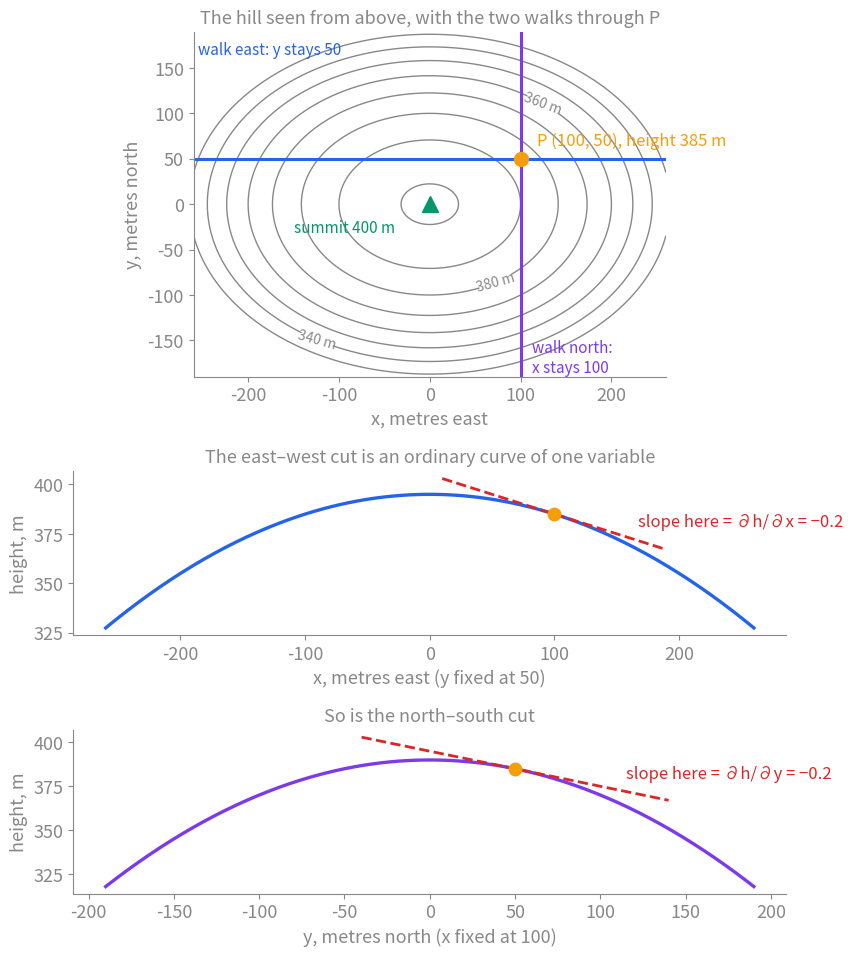
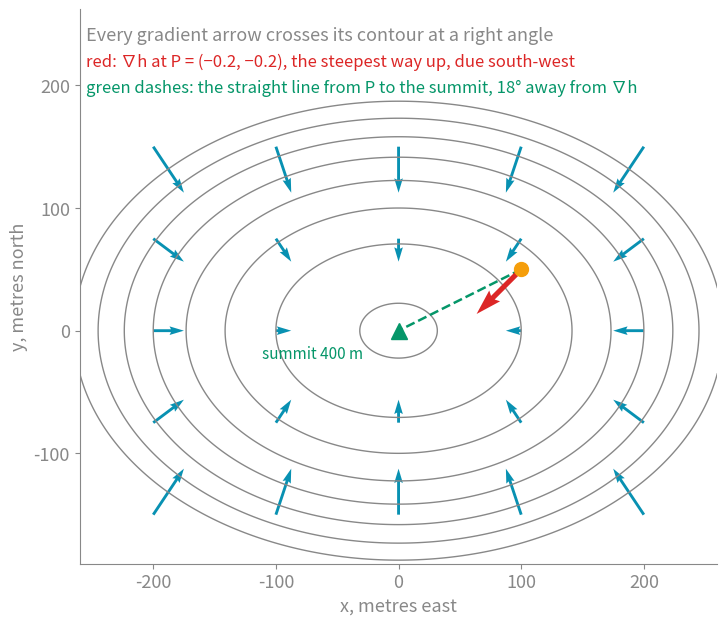
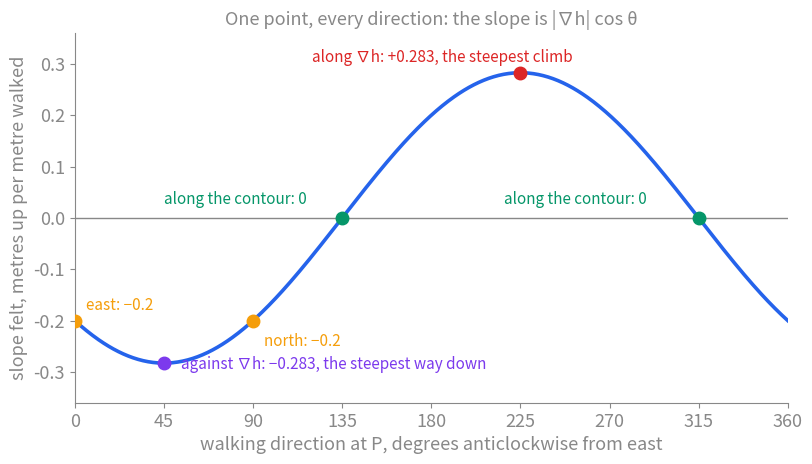
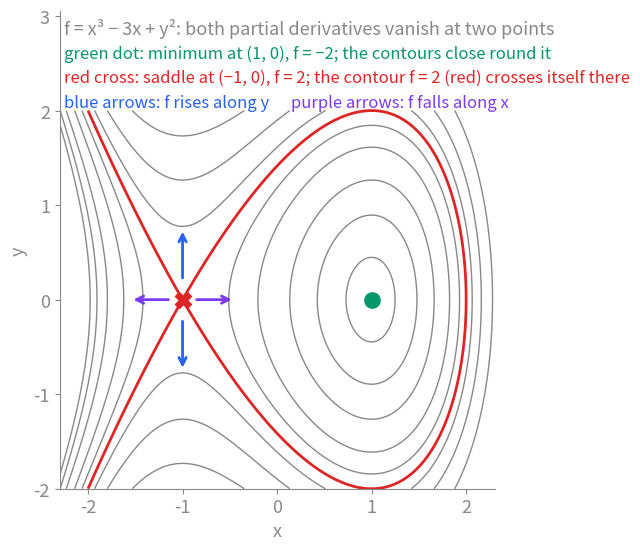
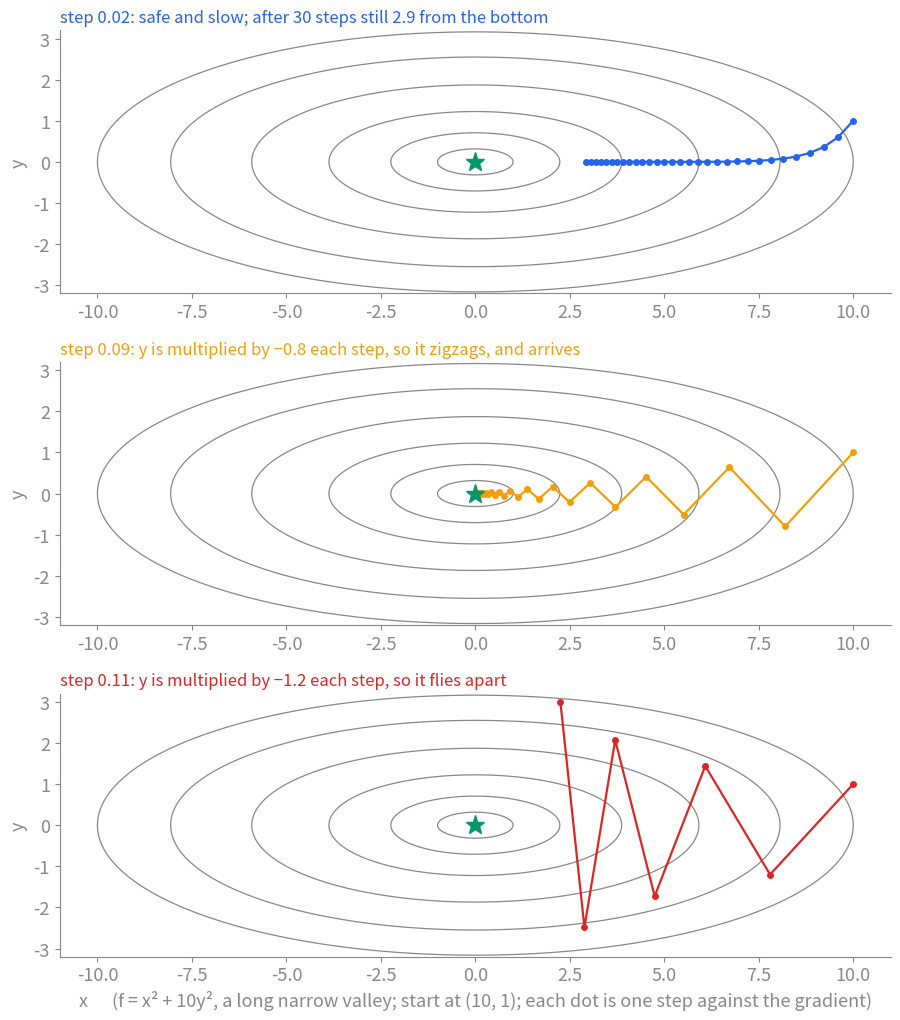

Reproduce these figures in Python, in order.
"""Figures for [[Partial Derivatives and the Gradient]].

Regenerate:  python3 partial-derivatives-figures.py
Writes, beside this file:
  partial-derivatives-slices.svg          the hill as a contour map, cut east-west and north-south through P
  partial-derivatives-gradient-field.svg  gradient arrows cross every contour at right angles; the gradient at P does not aim at the summit
  partial-derivatives-directional.svg     the slope felt at P as the walking direction turns through 360 degrees
  partial-derivatives-critical-points.svg x^3 - 3x + y^2: a minimum and a saddle, by their contours
  partial-derivatives-descent.svg         gradient descent on x^2 + 10y^2 with three step sizes
Vault palette: all text #888, transparent background, no light colormaps.
"""
import numpy as np
import matplotlib
matplotlib.use("Agg")
import matplotlib.pyplot as plt

AX, BLUE, PURPLE, GREEN, RED, AMBER, TEAL = "#888888", "#2563eb", "#7c3aed", "#059669", "#dc2626", "#f59e0b", "#0891b2"
plt.rcParams.update({"text.color": AX, "axes.labelcolor": AX, "axes.edgecolor": AX, "xtick.color": AX, "ytick.color": AX,
                     "font.size": 13, "font.family": "sans-serif", "svg.fonttype": "none", "svg.hashsalt": "vault"})

h = lambda x, y: 400 - 0.001 * x**2 - 0.002 * y**2
PX, PY = 100.0, 50.0
GX, GY = -0.2, -0.2
LEVELS = [330, 340, 350, 360, 370, 380, 390, 399]


def save(fig, name):
    fig.savefig(name, format="svg", transparent=True, bbox_inches="tight")
    s = open(name, encoding="utf-8").read()
    import re
    s = re.sub(r'<svg ([^>]*?)width="[^"]*" height="[^"]*"', r'<svg \1width="100%"', s, count=1)
    open(name, "w", encoding="utf-8").write(s)
    plt.close(fig)


def hill_axes(ax, labels=True):
    xs, ys = np.meshgrid(np.linspace(-260, 260, 300), np.linspace(-190, 190, 300))
    cs = ax.contour(xs, ys, h(xs, ys), levels=LEVELS, colors=AX, linewidths=1.0)
    if labels:
        ax.clabel(cs, levels=[340, 360, 380], fmt="%d m", fontsize=10, colors=AX)
    ax.plot(0, 0, marker="^", color=GREEN, ms=11)
    ax.annotate("summit 400 m", (0, 0), xytext=(-98, -20), textcoords="offset points", color=GREEN, fontsize=11)
    ax.set_aspect("equal"); ax.set_xlabel("x, metres east"); ax.set_ylabel("y, metres north")
    for s in ("top", "right"):
        ax.spines[s].set_visible(False)


def slices():
    fig = plt.figure(figsize=(9.2, 11.2))
    gs = fig.add_gridspec(3, 1, height_ratios=[2.1, 1, 1], hspace=0.42)
    ax = fig.add_subplot(gs[0]); hill_axes(ax)
    ax.plot([-260, 260], [PY, PY], color=BLUE, lw=2.2); ax.plot([PX, PX], [-190, 190], color=PURPLE, lw=2.2)
    ax.plot(PX, PY, "o", color=AMBER, ms=10, zorder=6)
    ax.annotate("P (100, 50), height 385 m", (PX, PY), xytext=(12, 10), textcoords="offset points", color=AMBER, fontsize=12)
    ax.annotate("walk east: y stays 50", (-255, 165), xytext=(0, 0), textcoords="offset points", color=BLUE, fontsize=11)
    ax.annotate("walk north:\nx stays 100", (PX, -185), xytext=(8, 0), textcoords="offset points", color=PURPLE, fontsize=11)
    ax.set_title("The hill seen from above, with the two walks through P", color=AX, fontsize=13)

    a1 = fig.add_subplot(gs[1]); x = np.linspace(-260, 260, 300)
    a1.plot(x, h(x, PY), color=BLUE, lw=2.4); a1.plot(PX, 385, "o", color=AMBER, ms=9, zorder=6)
    tx = np.array([PX - 90, PX + 90]); a1.plot(tx, 385 + GX * (tx - PX), color=RED, lw=2, ls="--")
    a1.annotate("slope here = ∂h/∂x = −0.2", (PX + 60, 385 + GX * 60), xytext=(6, 8), textcoords="offset points", color=RED, fontsize=12)
    a1.set_xlabel("x, metres east (y fixed at 50)"); a1.set_ylabel("height, m")
    a1.set_title("The east–west cut is an ordinary curve of one variable", color=AX, fontsize=13)

    a2 = fig.add_subplot(gs[2]); y = np.linspace(-190, 190, 300)
    a2.plot(y, h(PX, y), color=PURPLE, lw=2.4); a2.plot(PY, 385, "o", color=AMBER, ms=9, zorder=6)
    ty = np.array([PY - 90, PY + 90]); a2.plot(ty, 385 + GY * (ty - PY), color=RED, lw=2, ls="--")
    a2.annotate("slope here = ∂h/∂y = −0.2", (PY + 60, 385 + GY * 60), xytext=(6, 8), textcoords="offset points", color=RED, fontsize=12)
    a2.set_xlabel("y, metres north (x fixed at 100)"); a2.set_ylabel("height, m")
    a2.set_title("So is the north–south cut", color=AX, fontsize=13)
    for a in (a1, a2):
        for s in ("top", "right"):
            a.spines[s].set_visible(False)
    save(fig, "partial-derivatives-slices.svg")


def gradient_field():
    fig, ax = plt.subplots(figsize=(9.2, 7.2)); hill_axes(ax, labels=False)
    gx, gy = np.meshgrid(np.arange(-200, 201, 100), np.arange(-150, 151, 75))
    u, v = -0.002 * gx, -0.004 * gy
    ax.quiver(gx, gy, u, v, color=TEAL, angles="xy", scale_units="xy", scale=0.016, width=0.0045)
    ax.quiver([PX], [PY], [GX], [GY], color=RED, angles="xy", scale_units="xy", scale=0.0055, width=0.008, zorder=7)
    ax.plot([PX, 0], [PY, 0], color=GREEN, lw=1.8, ls="--")
    ax.plot(PX, PY, "o", color=AMBER, ms=10, zorder=8)
    ax.set_ylim(-190, 262)
    ax.text(-255, 248, "Every gradient arrow crosses its contour at a right angle", color=AX, fontsize=13, va="top")
    ax.text(-255, 226, "red: ∇h at P = (−0.2, −0.2), the steepest way up, due south-west", color=RED, fontsize=12, va="top")
    ax.text(-255, 205, "green dashes: the straight line from P to the summit, 18° away from ∇h", color=GREEN, fontsize=12, va="top")
    save(fig, "partial-derivatives-gradient-field.svg")


def directional():
    fig, ax = plt.subplots(figsize=(9.2, 4.8))
    th = np.linspace(0, 360, 721); d = GX * np.cos(np.radians(th)) + GY * np.sin(np.radians(th))
    ax.plot(th, d, color=BLUE, lw=2.6); ax.axhline(0, color=AX, lw=1)
    m = np.hypot(GX, GY)
    for ang, val, col, text, off in [(225, m, RED, "along ∇h: +0.283, the steepest climb", (-150, 8)), (45, -m, PURPLE, "against ∇h: −0.283, the steepest way down", (12, -4)),
                                     (135, 0, GREEN, "along the contour: 0", (-128, 10)), (315, 0, GREEN, "along the contour: 0", (-140, 10)),
                                     (0, GX, AMBER, "east: −0.2", (8, 8)), (90, GY, AMBER, "north: −0.2", (8, -18))]:
        ax.plot(ang, val, "o", color=col, ms=9, zorder=6)
        ax.annotate(text, (ang, val), xytext=off, textcoords="offset points", color=col, fontsize=11)
    ax.set_xticks(range(0, 361, 45)); ax.set_xlim(0, 360); ax.set_ylim(-0.36, 0.36)
    ax.set_xlabel("walking direction at P, degrees anticlockwise from east"); ax.set_ylabel("slope felt, metres up per metre walked")
    ax.set_title("One point, every direction: the slope is |∇h| cos θ", color=AX, fontsize=13)
    for s in ("top", "right"):
        ax.spines[s].set_visible(False)
    save(fig, "partial-derivatives-directional.svg")


def critical_points():
    fig, ax = plt.subplots(figsize=(9.2, 6.2))
    xs, ys = np.meshgrid(np.linspace(-2.3, 2.3, 400), np.linspace(-2.0, 2.0, 400)); f = xs**3 - 3 * xs + ys**2
    ax.contour(xs, ys, f, levels=[-1.8, -1.2, -0.4, 0.6, 1.4, 2.6, 3.6, 5.0], colors=AX, linewidths=1.0, linestyles="solid")
    ax.contour(xs, ys, f, levels=[2.0], colors=RED, linewidths=2.0)
    ax.plot(1, 0, "o", color=GREEN, ms=11, zorder=6); ax.plot(-1, 0, "X", color=RED, ms=12, zorder=6)
    ax.set_ylim(-2.0, 3.05)
    ax.text(-2.25, 2.98, "f = x³ − 3x + y²: both partial derivatives vanish at two points", color=AX, fontsize=13, va="top")
    ax.text(-2.25, 2.70, "green dot: minimum at (1, 0), f = −2; the contours close round it", color=GREEN, fontsize=12, va="top")
    ax.text(-2.25, 2.44, "red cross: saddle at (−1, 0), f = 2; the contour f = 2 (red) crosses itself there", color=RED, fontsize=12, va="top")
    ax.text(-2.25, 2.18, "blue arrows: f rises along y", color=BLUE, fontsize=12, va="top")
    ax.text(0.15, 2.18, "purple arrows: f falls along x", color=PURPLE, fontsize=12, va="top")
    ax.annotate("", (-1, 0.75), (-1, 0.2), arrowprops=dict(arrowstyle="->", color=BLUE, lw=2)); ax.annotate("", (-1, -0.75), (-1, -0.2), arrowprops=dict(arrowstyle="->", color=BLUE, lw=2))
    ax.annotate("", (-1.55, 0), (-1.12, 0), arrowprops=dict(arrowstyle="->", color=PURPLE, lw=2)); ax.annotate("", (-0.45, 0), (-0.88, 0), arrowprops=dict(arrowstyle="->", color=PURPLE, lw=2))
    ax.set_aspect("equal"); ax.set_xlabel("x"); ax.set_ylabel("y")
    for s in ("top", "right"):
        ax.spines[s].set_visible(False)
    save(fig, "partial-derivatives-critical-points.svg")


def descent():
    fig, axes = plt.subplots(3, 1, figsize=(9.2, 10.4))
    xs, ys = np.meshgrid(np.linspace(-11, 11, 300), np.linspace(-3.2, 3.2, 300)); f = xs**2 + 10 * ys**2
    for ax, eta, col, note in zip(axes, (0.02, 0.09, 0.11), (BLUE, AMBER, RED),
                                  ("step 0.02: safe and slow; after 30 steps still 2.9 from the bottom",
                                   "step 0.09: y is multiplied by −0.8 each step, so it zigzags, and arrives",
                                   "step 0.11: y is multiplied by −1.2 each step, so it flies apart")):
        ax.contour(xs, ys, f, levels=[1, 5, 15, 35, 65, 100], colors=AX, linewidths=0.9)
        p = np.array([10.0, 1.0]); path = [p.copy()]
        for _ in range(30):
            p = p - eta * np.array([2 * p[0], 20 * p[1]]); path.append(p.copy())
        path = np.array(path); keep = np.abs(path[:, 1]) < 3.2
        ax.plot(path[keep, 0], path[keep, 1], "-o", color=col, lw=1.6, ms=4)
        ax.plot(0, 0, marker="*", color=GREEN, ms=14); ax.set_xlim(-11, 11); ax.set_ylim(-3.2, 3.2)
        ax.set_title(note, color=col, fontsize=12, loc="left"); ax.set_ylabel("y")
        for s in ("top", "right"):
            ax.spines[s].set_visible(False)
    axes[-1].set_xlabel("x      (f = x² + 10y², a long narrow valley; start at (10, 1); each dot is one step against the gradient)")
    fig.tight_layout()
    save(fig, "partial-derivatives-descent.svg")


if __name__ == "__main__":
    slices(); gradient_field(); directional(); critical_points(); descent()
    print("wrote 5 SVGs")
